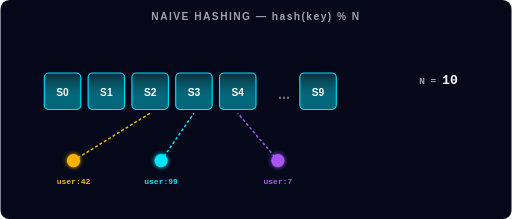
t = 0.00 s
t = 1.08 s: frame unchanged from t = 0.00 s, image omitted
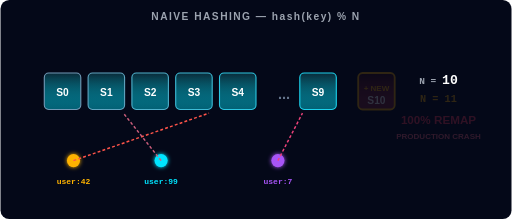
t = 2.17 s
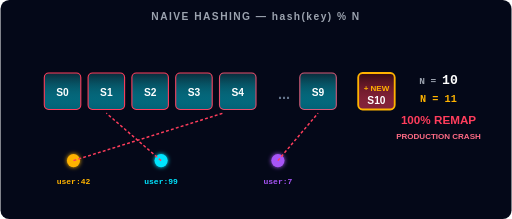
t = 3.25 s
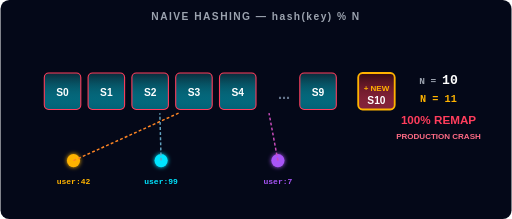
t = 4.33 s
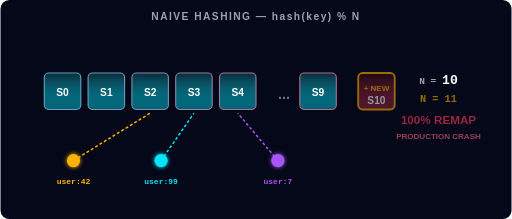
t = 5.42 s

The animated SVG that drew these frames (rendered in a browser with its animation timeline set to each time). Animation: 16 SMIL elements (animate=16); one cycle of 6.50 s, repeats indefinitely.

<?xml version="1.0" encoding="UTF-8"?>
<svg xmlns="http://www.w3.org/2000/svg" width="700" height="300" viewBox="0 0 700 300">
  <defs>
    <linearGradient id="serverGradGood" x1="0%" y1="0%" x2="0%" y2="100%">
      <stop offset="0%" stop-color="#0A2A38" />
      <stop offset="100%" stop-color="#00E5FF" stop-opacity="0.4" />
    </linearGradient>
    <linearGradient id="serverGradBad" x1="0%" y1="0%" x2="0%" y2="100%">
      <stop offset="0%" stop-color="#330A12" />
      <stop offset="100%" stop-color="#FF3D5C" stop-opacity="0.5" />
    </linearGradient>
    <filter id="glow1" x="-50%" y="-50%" width="200%" height="200%">
      <feGaussianBlur stdDeviation="3" result="blur" />
      <feMerge><feMergeNode in="blur" /><feMergeNode in="SourceGraphic" /></feMerge>
    </filter>
  </defs>

  <rect width="700" height="300" fill="#040818" rx="12" />

  <text x="350" y="28" text-anchor="middle" fill="#9CA3AF" font-family="sans-serif" font-size="14" font-weight="700" letter-spacing="2">NAIVE HASHING — hash(key) % N</text>

  <g id="servers">
    <g>
      <rect x="60" y="100" width="50" height="50" rx="6" fill="url(#serverGradGood)" stroke="#00E5FF" stroke-width="1.5">
        <animate attributeName="stroke" values="#00E5FF;#00E5FF;#FF3D5C;#FF3D5C;#00E5FF" dur="6s" repeatCount="indefinite" />
      </rect>
      <text x="85" y="132" text-anchor="middle" fill="#fff" font-family="sans-serif" font-size="14" font-weight="700">S0</text>
    </g>
    <g>
      <rect x="120" y="100" width="50" height="50" rx="6" fill="url(#serverGradGood)" stroke="#00E5FF" stroke-width="1.5">
        <animate attributeName="stroke" values="#00E5FF;#00E5FF;#FF3D5C;#FF3D5C;#00E5FF" dur="6s" begin="0.1s" repeatCount="indefinite" />
      </rect>
      <text x="145" y="132" text-anchor="middle" fill="#fff" font-family="sans-serif" font-size="14" font-weight="700">S1</text>
    </g>
    <g>
      <rect x="180" y="100" width="50" height="50" rx="6" fill="url(#serverGradGood)" stroke="#00E5FF" stroke-width="1.5">
        <animate attributeName="stroke" values="#00E5FF;#00E5FF;#FF3D5C;#FF3D5C;#00E5FF" dur="6s" begin="0.2s" repeatCount="indefinite" />
      </rect>
      <text x="205" y="132" text-anchor="middle" fill="#fff" font-family="sans-serif" font-size="14" font-weight="700">S2</text>
    </g>
    <g>
      <rect x="240" y="100" width="50" height="50" rx="6" fill="url(#serverGradGood)" stroke="#00E5FF" stroke-width="1.5">
        <animate attributeName="stroke" values="#00E5FF;#00E5FF;#FF3D5C;#FF3D5C;#00E5FF" dur="6s" begin="0.3s" repeatCount="indefinite" />
      </rect>
      <text x="265" y="132" text-anchor="middle" fill="#fff" font-family="sans-serif" font-size="14" font-weight="700">S3</text>
    </g>
    <g>
      <rect x="300" y="100" width="50" height="50" rx="6" fill="url(#serverGradGood)" stroke="#00E5FF" stroke-width="1.5">
        <animate attributeName="stroke" values="#00E5FF;#00E5FF;#FF3D5C;#FF3D5C;#00E5FF" dur="6s" begin="0.4s" repeatCount="indefinite" />
      </rect>
      <text x="325" y="132" text-anchor="middle" fill="#fff" font-family="sans-serif" font-size="14" font-weight="700">S4</text>
    </g>
    <text x="380" y="135" fill="#64748B" font-family="sans-serif" font-size="20" font-weight="700">...</text>
    <g>
      <rect x="410" y="100" width="50" height="50" rx="6" fill="url(#serverGradGood)" stroke="#00E5FF" stroke-width="1.5">
        <animate attributeName="stroke" values="#00E5FF;#00E5FF;#FF3D5C;#FF3D5C;#00E5FF" dur="6s" begin="0.5s" repeatCount="indefinite" />
      </rect>
      <text x="435" y="132" text-anchor="middle" fill="#fff" font-family="sans-serif" font-size="14" font-weight="700">S9</text>
    </g>
    <g opacity="0">
      <animate attributeName="opacity" values="0;0;0;1;1;1;0" dur="6s" repeatCount="indefinite" />
      <rect x="490" y="100" width="50" height="50" rx="6" fill="url(#serverGradBad)" stroke="#FFB300" stroke-width="2.5" />
      <text x="515" y="125" text-anchor="middle" fill="#FFB300" font-family="sans-serif" font-size="11" font-weight="900">+ NEW</text>
      <text x="515" y="142" text-anchor="middle" fill="#fff" font-family="sans-serif" font-size="14" font-weight="700">S10</text>
    </g>
  </g>

  <g>
    <circle cx="100" cy="220" r="9" fill="#FFB300" filter="url(#glow1)" />
    <text x="100" y="252" text-anchor="middle" fill="#FFB300" font-family="monospace" font-size="11" font-weight="700">user:42</text>
    <line x1="100" y1="220" x2="205" y2="155" stroke="#FFB300" stroke-width="2" stroke-dasharray="4 3">
      <animate attributeName="x2" values="205;205;305;305;205;205" dur="6s" repeatCount="indefinite" />
      <animate attributeName="stroke" values="#FFB300;#FFB300;#FF3D5C;#FF3D5C;#FFB300;#FFB300" dur="6s" repeatCount="indefinite" />
    </line>
  </g>
  <g>
    <circle cx="220" cy="220" r="9" fill="#00E5FF" filter="url(#glow1)" />
    <text x="220" y="252" text-anchor="middle" fill="#00E5FF" font-family="monospace" font-size="11" font-weight="700">user:99</text>
    <line x1="220" y1="220" x2="265" y2="155" stroke="#00E5FF" stroke-width="2" stroke-dasharray="4 3">
      <animate attributeName="x2" values="265;265;145;145;265;265" dur="6s" repeatCount="indefinite" />
      <animate attributeName="stroke" values="#00E5FF;#00E5FF;#FF3D5C;#FF3D5C;#00E5FF;#00E5FF" dur="6s" repeatCount="indefinite" />
    </line>
  </g>
  <g>
    <circle cx="380" cy="220" r="9" fill="#A855F7" filter="url(#glow1)" />
    <text x="380" y="252" text-anchor="middle" fill="#A855F7" font-family="monospace" font-size="11" font-weight="700">user:7</text>
    <line x1="380" y1="220" x2="325" y2="155" stroke="#A855F7" stroke-width="2" stroke-dasharray="4 3">
      <animate attributeName="x2" values="325;325;435;435;325;325" dur="6s" repeatCount="indefinite" />
      <animate attributeName="stroke" values="#A855F7;#A855F7;#FF3D5C;#FF3D5C;#A855F7;#A855F7" dur="6s" repeatCount="indefinite" />
    </line>
  </g>

  <text x="600" y="170" text-anchor="middle" fill="#FF3D5C" font-family="sans-serif" font-size="16" font-weight="900" opacity="0">
    <animate attributeName="opacity" values="0;0;0;1;1;1;0" dur="6s" repeatCount="indefinite" />
    100% REMAP
  </text>
  <text x="600" y="190" text-anchor="middle" fill="#FF6B85" font-family="sans-serif" font-size="11" font-weight="700" opacity="0">
    <animate attributeName="opacity" values="0;0;0;1;1;1;0" dur="6s" repeatCount="indefinite" />
    PRODUCTION CRASH
  </text>

  <text x="600" y="115" text-anchor="middle" fill="#9CA3AF" font-family="monospace" font-size="13" font-weight="700">
    N = <tspan fill="#fff" font-size="18">10</tspan>
  </text>
  <text x="600" y="140" text-anchor="middle" fill="#FFB300" font-family="monospace" font-size="14" font-weight="900" opacity="0">
    <animate attributeName="opacity" values="0;0;0;1;1;1;0" dur="6s" repeatCount="indefinite" />
    N = 11
  </text>
</svg>
